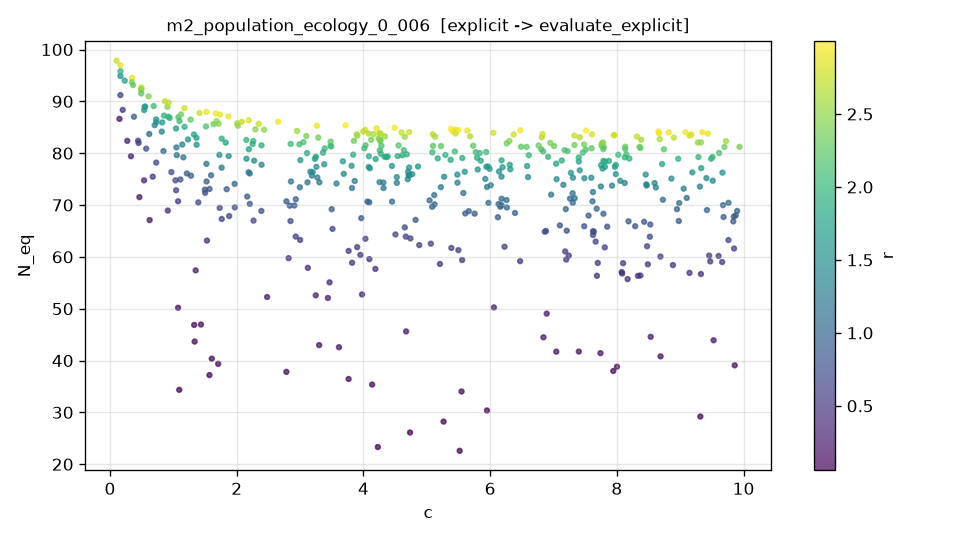

The table this chart was drawn from, first rows:
c, r, N_eq, N_eq_noisy
5.094841231114910940e+00, 2.694563663821337052e+00, 8.365046407786091720e+01, 8.367390085357850182e+01
1.231096153779735136e+00, 1.556457766088653827e+00, 8.263816675071318230e+01, 8.324786100924694665e+01
8.384307036293641602e+00, 2.591686742819067302e+00, 8.259673107274269910e+01, 8.395452575228254943e+01
9.762261195390678381e+00, 6.854477853293796663e-01, 6.324295049092058463e+01, 6.419301334617887278e+01
8.076324886275957127e+00, 4.693409243683123178e-01, 5.706597908094372684e+01, 5.656804619296893577e+01
1.644316142866226182e-01, 2.911011046557474558e+00, 9.695947684078943496e+01, 9.700033273641544440e+01
9.875788188749950791e+00, 9.212119592725017680e-01, 6.798267222111365982e+01, 6.758565690663878911e+01
4.637809200864845494e+00, 2.062918402875864921e+00, 8.058057894927675591e+01, 8.007537372729936465e+01
1.325252132171766961e+00, 1.770137199211978984e+00, 8.361451079810910869e+01, 8.418608792288465281e+01
3.381739764022207329e+00, 1.585127341945417268e+00, 7.786642995432825387e+01, 7.831003882376052161e+01
1.841556144111273330e+00, 9.162730008751590605e-01, 7.304795148042437347e+01, 7.357534206092672946e+01
1.033068673843519969e+00, 7.294974883192728576e-01, 7.476110807262085700e+01, 7.530948179954779675e+01
6.132584508047523641e+00, 1.021660066286204982e+00, 7.019548019850128640e+01, 6.978210408092512296e+01
9.425009997733664324e-01, 1.973301998966433768e+00, 8.680208236405114519e+01, 8.728357127345582001e+01
9.125327437391703711e-01, 4.227398180346315648e-01, 6.893120302868652516e+01, 6.844927148738109679e+01
3.465458071451215094e+00, 3.715044752602812972e-01, 5.508377531374954117e+01, 5.471706247515207622e+01
5.774234091920248169e+00, 2.057269164024829955e+00, 8.019098489314792744e+01, 8.080354929565385191e+01
9.311000234416770382e+00, 1.325257391275848518e+00, 7.355699904559342883e+01, 7.317805970105588642e+01
7.487552783935299772e+00, 1.456645849554514704e+00, 7.516962087745592669e+01, 7.555942183702379111e+01
3.305058809107678464e+00, 1.229282109654769473e+00, 7.438200194527640008e+01, 7.456844635100004837e+01
4.724680438515817649e+00, 1.438011367285862319e+00, 7.569728441421280252e+01, 7.532752638678209678e+01
9.936900154093628146e+00, 2.346184953610502610e+00, 8.122829555787818379e+01, 8.195360876070412814e+01
4.094172255001433669e+00, 5.007063152864762445e-01, 5.956974648986286525e+01, 5.971074170711710849e+01
2.262331692316776000e+00, 2.012023004696864792e+00, 8.235021094369220407e+01, 8.280017120524944119e+01
7.809545469313377453e+00, 6.190112969713128521e-01, 6.182686933443765298e+01, 6.218137575478941415e+01
4.652053527149877965e+00, 2.550951666241850546e+00, 8.316124465564556090e+01, 8.359081054110076536e+01
5.793300445453335001e+00, 1.894308684927690445e+00, 7.911558841533744157e+01, 7.866261013315809691e+01
9.762904944488443704e+00, 1.078164953098407208e+00, 7.042740597522313806e+01, 7.116405750698646671e+01
7.414300544152807149e+00, 2.672886431707725663e+00, 8.308638934385369623e+01, 8.348396603666800786e+01
6.196816897416081993e+00, 1.665334469911423643e+00, 7.728902449852303391e+01, 7.676407925828316081e+01
3.389660771180004861e+00, 2.002526157822256181e+00, 8.090967395520085859e+01, 8.068329111805424247e+01
7.312025084307708367e-01, 1.511490944208466747e+00, 8.596270077637400675e+01, 8.567377343917243593e+01
2.189961540700184894e+00, 2.859869277608515059e+00, 8.635017583508960115e+01, 8.579778621383846371e+01
5.118243547014683870e+00, 1.121766355251548442e+00, 7.192141902581006718e+01, 7.197061045406107382e+01
5.558751801671389714e+00, 5.183559733786028412e-01, 5.939102616833275050e+01, 5.970802030019676465e+01
9.279376252641863942e+00, 2.500331112984425008e+00, 8.206938930559719836e+01, 8.194055722298659816e+01
8.431235260543548549e+00, 8.433810996627388867e-01, 6.676858164753964786e+01, 6.604353525810520864e+01
9.350453506137986537e+00, 2.965524039215378771e+00, 8.405065572317307954e+01, 8.364789411340652237e+01
3.766162588140650858e+00, 1.355071516749603577e-01, 3.644317211172749893e+01, 3.543081671767010477e+01
2.188314771612224430e+00, 1.244714139978674083e+00, 7.632062629115219465e+01, 7.677229194291426495e+01
3.301803193339510223e+00, 1.863406690680418643e-01, 4.297258698684023415e+01, 4.266634756181029076e+01
1.881316031949442857e+00, 6.514563959493305800e-01, 6.787189973548824184e+01, 6.840862425657356027e+01
3.614276118927357118e+00, 1.870794990923472789e-01, 4.257929708524626733e+01, 4.331268937460864521e+01
9.676046627057163008e+00, 1.045872708214902858e+00, 6.997228121630634234e+01, 7.116250330216126940e+01
1.650606432727820261e-01, 1.504025988059950025e+00, 9.488521768997320294e+01, 9.492099314036488522e+01
7.414975270476973357e+00, 1.622415012483188868e+00, 7.669504338401851840e+01, 7.684798712150762867e+01
4.652929731605394359e+00, 7.415978326487001615e-01, 6.568988523311276140e+01, 6.574233091306621191e+01
1.634180224716854424e+00, 2.364878069479009692e+00, 8.560187741002218331e+01, 8.571721582761034597e+01
4.264129682649667963e+00, 2.349191832153378012e+00, 8.234273661832946800e+01, 8.223135089166149214e+01
7.699138951040899848e+00, 5.180187431389418062e-01, 5.883604693241661465e+01, 5.907151730181895743e+01
6.842222605387605405e+00, 2.309903719452965354e-01, 4.447994583124491896e+01, 4.458876342074922405e+01
2.784297337225022595e+00, 1.325756852396486885e-01, 3.782168280313319286e+01, 3.835328478880769865e+01
3.233472315226390226e+00, 1.696025568784962800e+00, 7.890627563151642221e+01, 7.813214263045155406e+01
4.771384961382457490e+00, 1.465620791758476482e+00, 7.594629107404315960e+01, 7.638704942855640923e+01
5.950692376023626551e+00, 1.060146324698239551e-01, 3.036771003151374870e+01, 2.954996466240929465e+01
8.169704893343456842e-01, 1.368177619520220434e+00, 8.416358080231469785e+01, 8.469643018270446078e+01
4.505573309637382451e+00, 6.780260700375078109e-01, 6.432071631868763006e+01, 6.475408291158960594e+01
4.492969471768887502e+00, 2.960333141186611172e+00, 8.489941554149208969e+01, 8.480824452963183546e+01
4.600998562856643659e+00, 2.739755028917651547e+00, 8.400020953751204900e+01, 8.362847231678125581e+01
1.735636786177044533e+00, 2.924801767355047932e+00, 8.744820286247447427e+01, 8.757275269502542869e+01
... 440 more rows
